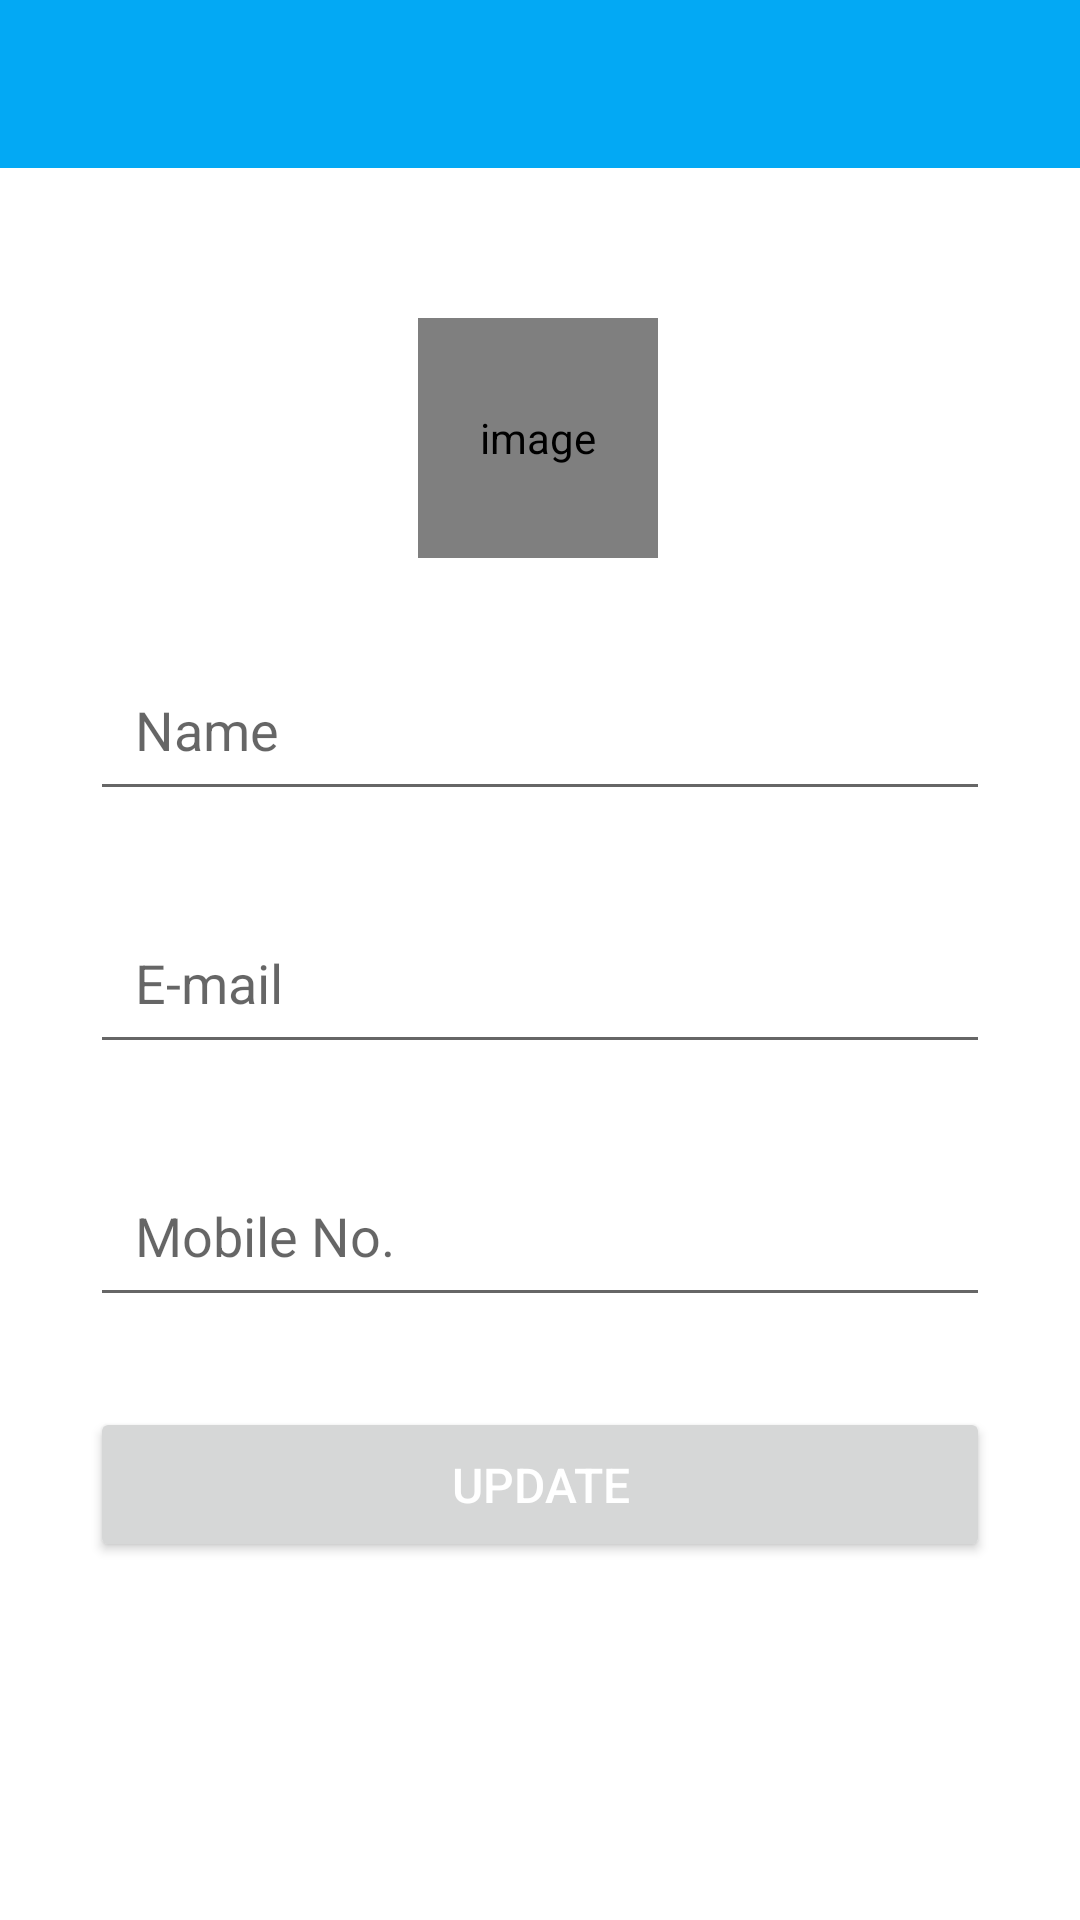

Here is an Android app screen rendered from its layout file. Give the layout XML and the strings, colors and styles it references.
<!-- AndroidManifest.xml: application theme Theme.TrelloClone -->
<!-- res/layout/activity_profile.xml -->
<?xml version="1.0" encoding="utf-8"?>
<androidx.constraintlayout.widget.ConstraintLayout xmlns:android="http://schemas.android.com/apk/res/android"
    xmlns:app="http://schemas.android.com/apk/res-auto"
    xmlns:tools="http://schemas.android.com/tools"
    android:layout_width="match_parent"
    android:layout_height="match_parent"
    tools:context=".ui.ProfileActivity">

    <androidx.appcompat.widget.Toolbar
        android:id="@+id/profile_toolbar"
        android:layout_width="match_parent"
        android:layout_height="wrap_content"
        android:background="?attr/colorPrimary"
        android:minHeight="?attr/actionBarSize"
        android:theme="?attr/actionBarTheme"
        app:layout_constraintEnd_toEndOf="parent"
        app:layout_constraintStart_toStartOf="parent"
        app:layout_constraintTop_toTopOf="parent" />

    <de.hdodenhof.circleimageview.CircleImageView
        android:id="@+id/profile_image"
        android:layout_width="@dimen/nav_image_size"
        android:layout_height="@dimen/nav_image_size"
        android:layout_marginTop="50dp"
        android:contentDescription="@string/image_contentDescription"
        android:src="@drawable/ic_user_place_holder"
        app:civ_border_color="@android:color/white"
        app:civ_border_width="@dimen/nav_image_circular_border_width"
        app:layout_constraintEnd_toEndOf="parent"
        app:layout_constraintHorizontal_bias="0.498"
        app:layout_constraintStart_toStartOf="parent"
        app:layout_constraintTop_toBottomOf="@+id/profile_toolbar" />

    <EditText
        android:id="@+id/profile_name"
        android:layout_width="0dp"
        android:layout_height="wrap_content"
        android:layout_margin="30dp"
        android:ems="10"
        android:hint="Name"
        android:inputType="textPersonName"
        android:padding="15dp"
        app:layout_constraintEnd_toEndOf="parent"
        app:layout_constraintStart_toStartOf="parent"
        app:layout_constraintTop_toBottomOf="@+id/profile_image" />

    <EditText
        android:id="@+id/profile_email"
        android:layout_width="0dp"
        android:layout_height="wrap_content"
        android:layout_margin="30dp"
        android:ems="10"
        android:focusable="false"
        android:focusableInTouchMode="false"
        android:hint="E-mail"
        android:inputType="textEmailAddress"
        android:padding="15dp"
        app:layout_constraintEnd_toEndOf="parent"
        app:layout_constraintStart_toStartOf="parent"
        app:layout_constraintTop_toBottomOf="@+id/profile_name" />

    <EditText
        android:id="@+id/profile_mobile"
        android:layout_width="0dp"
        android:layout_height="wrap_content"
        android:layout_margin="30dp"
        android:ems="10"
        android:hint="Mobile No."
        android:inputType="number"
        android:maxLength="10"
        android:padding="15dp"
        app:layout_constraintEnd_toEndOf="parent"
        app:layout_constraintStart_toStartOf="parent"
        app:layout_constraintTop_toBottomOf="@+id/profile_email" />

    <Button
        android:id="@+id/profile_update"
        android:layout_width="0dp"
        android:layout_height="wrap_content"
        android:layout_margin="30dp"
        android:layout_marginTop="20dp"
        android:padding="15dp"
        android:text="Update"
        android:textColor="#FFFFFF"
        android:textSize="16sp"
        app:cornerRadius="10dp"
        app:layout_constraintEnd_toEndOf="parent"
        app:layout_constraintHorizontal_bias="0.487"
        app:layout_constraintStart_toStartOf="parent"
        app:layout_constraintTop_toBottomOf="@+id/profile_mobile" />

</androidx.constraintlayout.widget.ConstraintLayout>
<!-- resources referenced by this layout -->
<resources>
  <dimen name="nav_image_circular_border_width">1dp</dimen>
  <dimen name="nav_image_size">80dp</dimen>
  <string name="image_contentDescription">image</string>
  <style name="Theme.TrelloClone" parent="Theme.MaterialComponents.DayNight.NoActionBar">
          
          <item name="colorPrimary">@color/purple_500</item>
          <item name="colorPrimaryVariant">@color/purple_700</item>
          <item name="colorOnPrimary">@color/white</item>
          
          <item name="colorSecondary">@color/teal_200</item>
          <item name="colorSecondaryVariant">@color/teal_700</item>
          <item name="colorOnSecondary">@color/black</item>
          
          <item name="android:statusBarColor" tools:targetApi="l">?attr/colorPrimaryVariant</item>
          
      </style>
  <color name="purple_500">#FF03A9F4</color>
  <color name="purple_700">#FF3700B3</color>
  <color name="white">#FFFFFFFF</color>
  <color name="teal_200">#2196F3</color>
  <color name="teal_700">#FF03A9F4</color>
  <color name="black">#FF000000</color>
</resources>
